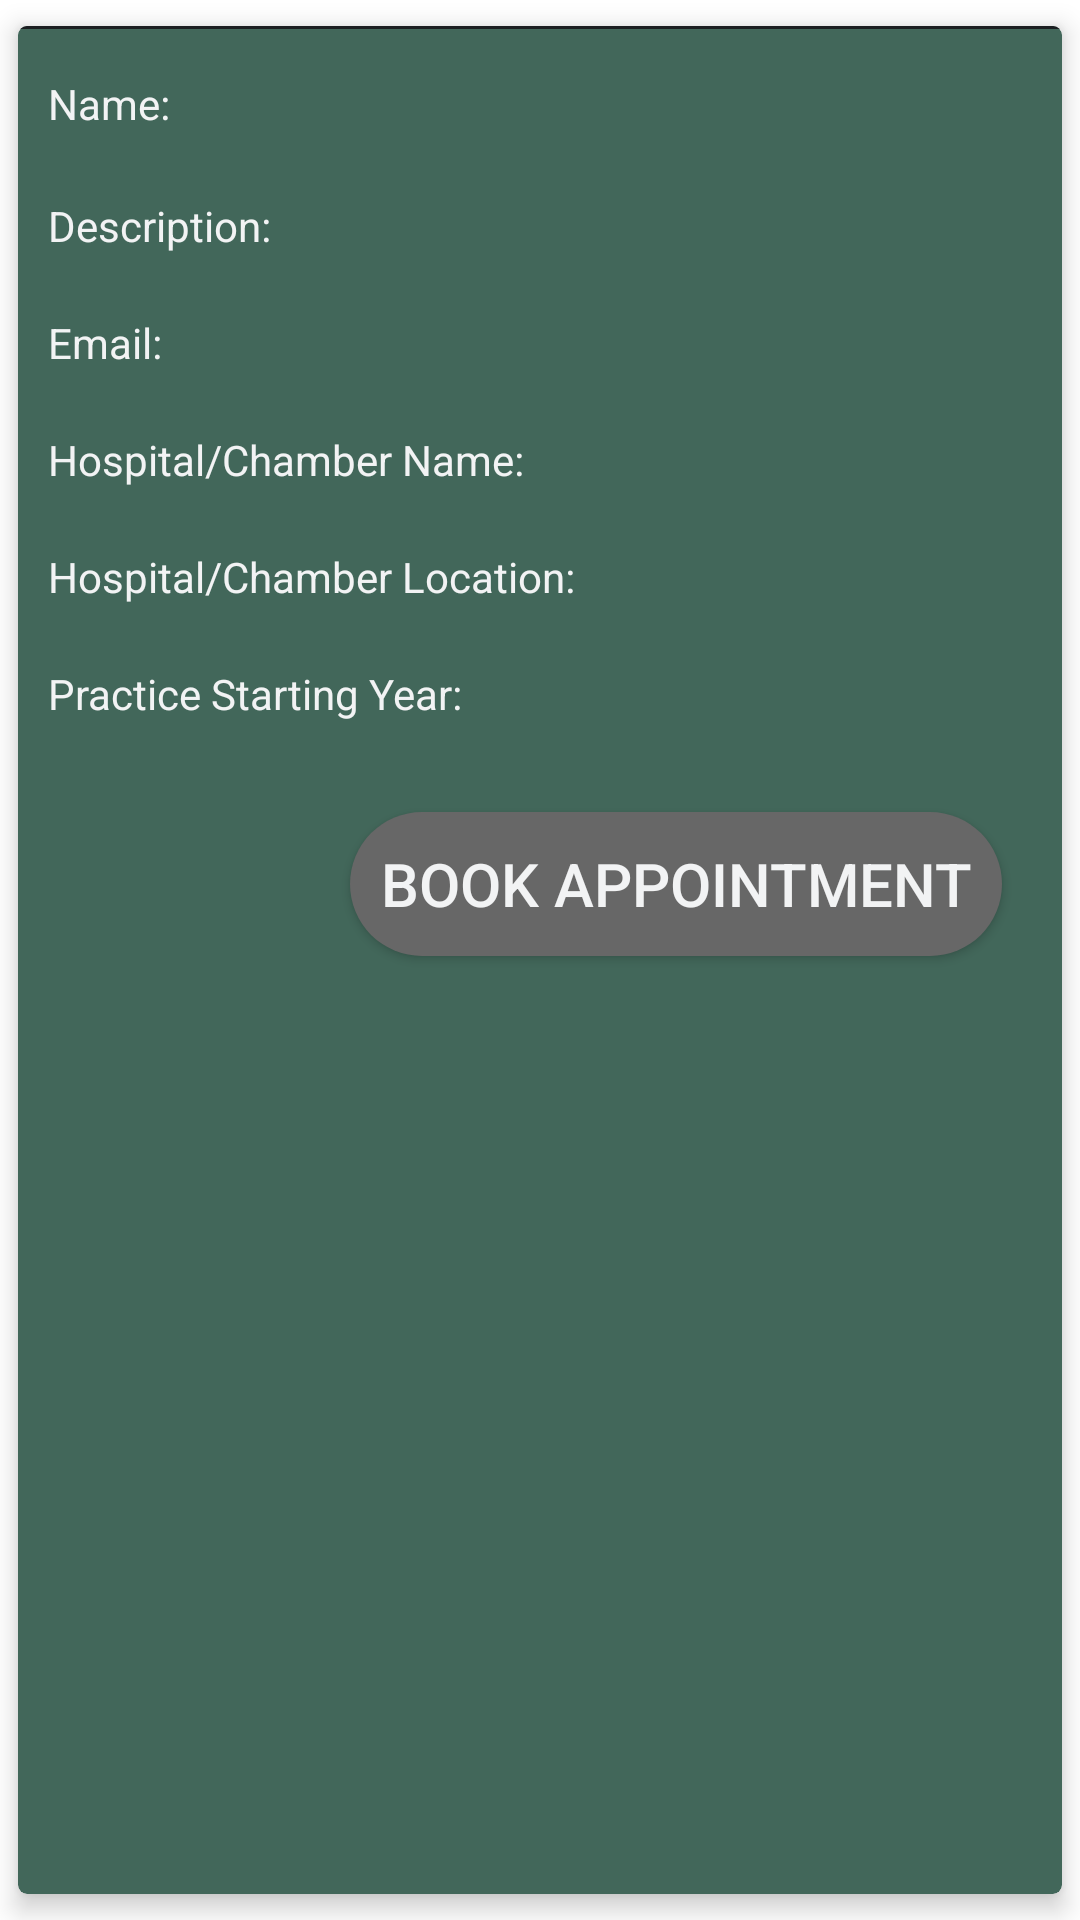

Layout XML and referenced resources for this Android screen:
<!-- AndroidManifest.xml: application theme AppTheme -->
<!-- res/layout/doctor_list.xml -->
<?xml version="1.0" encoding="utf-8"?>
<androidx.cardview.widget.CardView
    xmlns:android="http://schemas.android.com/apk/res/android"
    xmlns:app="http://schemas.android.com/apk/res-auto"
    xmlns:tools="http://schemas.android.com/tools"
    android:layout_width="match_parent"
    android:layout_height="wrap_content"
    android:layout_margin="5dp"
    app:cardElevation="5dp"
    app:cardBackgroundColor="@color/colorPrimaryDark"
    app:cardCornerRadius="3dp"
    app:cardUseCompatPadding="true"
    >
<LinearLayout
    android:layout_width="match_parent"
    android:layout_height="match_parent"
    android:orientation="vertical">

    <LinearLayout
        android:layout_width="match_parent"
        android:layout_height="wrap_content"
        android:orientation="horizontal"
        android:padding="10dp">
    <TextView
        android:layout_width="wrap_content"
        android:layout_height="wrap_content"
        android:text="Name: "
        android:textColor="@color/white"
        />
    <TextView
        android:id="@+id/doctorNameTextView"
        android:layout_width="wrap_content"
        android:layout_height="wrap_content"
        android:textSize="20sp"
        android:textStyle="bold"
        android:textColor="@color/white"
        />
    </LinearLayout>

    <LinearLayout
        android:layout_width="match_parent"
        android:layout_height="wrap_content"
        android:orientation="horizontal"
        android:padding="10dp">
    <TextView
        android:layout_width="wrap_content"
        android:layout_height="wrap_content"
        android:text="Description: "
        android:textColor="@color/white"
        />
    <TextView
        android:id="@+id/doctorDescriptionTextView"
        android:layout_width="wrap_content"
        android:layout_height="wrap_content"
        android:textColor="@color/white"
        />
    </LinearLayout>

    <LinearLayout
        android:layout_width="match_parent"
        android:layout_height="wrap_content"
        android:orientation="horizontal"
        android:padding="10dp">
    <TextView
        android:layout_width="wrap_content"
        android:layout_height="wrap_content"
        android:text="Email: "
        android:textColor="@color/white"
        />
    <TextView
        android:id="@+id/doctorEmailTextView"
        android:layout_width="wrap_content"
        android:layout_height="wrap_content"
        android:textColor="@color/white"
        />
    </LinearLayout>

    <LinearLayout
        android:layout_width="match_parent"
        android:layout_height="wrap_content"
        android:orientation="horizontal"
        android:padding="10dp">
    <TextView
        android:layout_width="wrap_content"
        android:layout_height="wrap_content"
        android:text="Hospital/Chamber Name: "
        android:textColor="@color/white"
        />
    <TextView
        android:id="@+id/doctorHospitalTextView"
        android:layout_width="wrap_content"
        android:layout_height="wrap_content"
        android:textColor="@color/white"
        />
    </LinearLayout>

    <LinearLayout
        android:layout_width="match_parent"
        android:layout_height="wrap_content"
        android:orientation="horizontal"
        android:padding="10dp">
    <TextView
        android:layout_width="wrap_content"
        android:layout_height="wrap_content"
        android:text="Hospital/Chamber Location: "
        android:textColor="@color/white"
        />
    <TextView
        android:id="@+id/doctorLocationTextView"
        android:layout_width="wrap_content"
        android:layout_height="wrap_content"
        android:textColor="@color/white"
        />
    </LinearLayout>

    <LinearLayout
        android:layout_width="match_parent"
        android:layout_height="wrap_content"
        android:orientation="horizontal"
        android:padding="10dp">
    <TextView
        android:layout_width="wrap_content"
        android:layout_height="wrap_content"
        android:text="Practice Starting Year: "
        android:textColor="@color/white"
        />
    <TextView
        android:id="@+id/doctorPracYearTextView"
        android:layout_width="wrap_content"
        android:layout_height="wrap_content"
        android:textColor="@color/white"
        />
    </LinearLayout>

    <Button
        android:id="@+id/appointment_btn"
        android:layout_width="wrap_content"
        android:layout_height="wrap_content"
        android:textSize="20sp"
        android:layout_margin="20dp"
        android:padding="10dp"
        android:text="Book Appointment"
        android:layout_gravity="right"
        android:textColor="@color/white"
        android:background="@drawable/text_rounded"/>
</LinearLayout>
<View
    android:layout_width="match_parent"
    android:layout_height="1dp"
    android:background="@drawable/doctor_search_recyclerview_bg"/>
</androidx.cardview.widget.CardView>
<!-- resources referenced by this layout -->
<resources>
  <color name="colorPrimaryDark">#42675a</color>
  <color name="white">#F2F3F4</color>
  <!-- drawable doctor_search_recyclerview_bg (drawable) -->
  <?xml version="1.0" encoding="utf-8"?>
  <shape xmlns:android="http://schemas.android.com/apk/res/android"
      android:shape="rectangle">
      <solid android:color="@color/dark"/>
      <corners
          android:topLeftRadius="0dp"
          android:topRightRadius="0dp"
          android:bottomRightRadius="0dp"
          android:bottomLeftRadius="0dp" />
  </shape>
  <!-- drawable text_rounded (drawable) -->
  <?xml version="1.0" encoding="utf-8"?>
  <shape xmlns:android="http://schemas.android.com/apk/res/android"
      android:shape="rectangle">
      <solid
          android:color="@color/gray"/>
      <corners
          android:radius="25dp"/>
  
  </shape>
  <color name="dark">#1b1e21</color>
  <color name="gray">#676767</color>
</resources>
